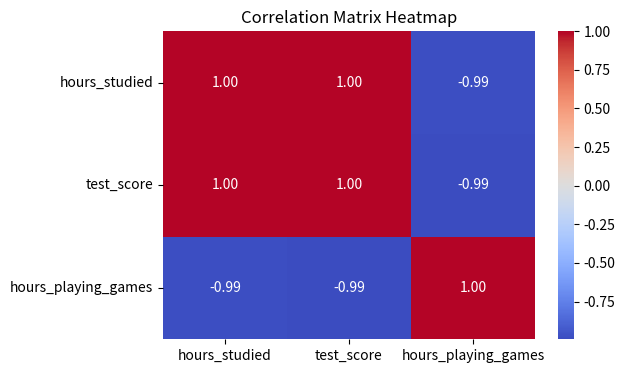

The script that saved this image:
import pandas as pd
import seaborn as sns
import matplotlib.pyplot as plt

data={
    "hours_studied":[2,3,5,7,9],
    "test_score":[55,60,75,85,95],
    "hours_playing_games":[5,4,2,1,0]
}
df=pd.DataFrame(data)
print(df)
corr_matrix=df.corr()
print(corr_matrix)
 

plt.figure(figsize=(6,4))
sns.heatmap(corr_matrix,annot=True,cmap="coolwarm", fmt=".2f")
plt.title("Correlation Matrix Heatmap")
plt.show()
